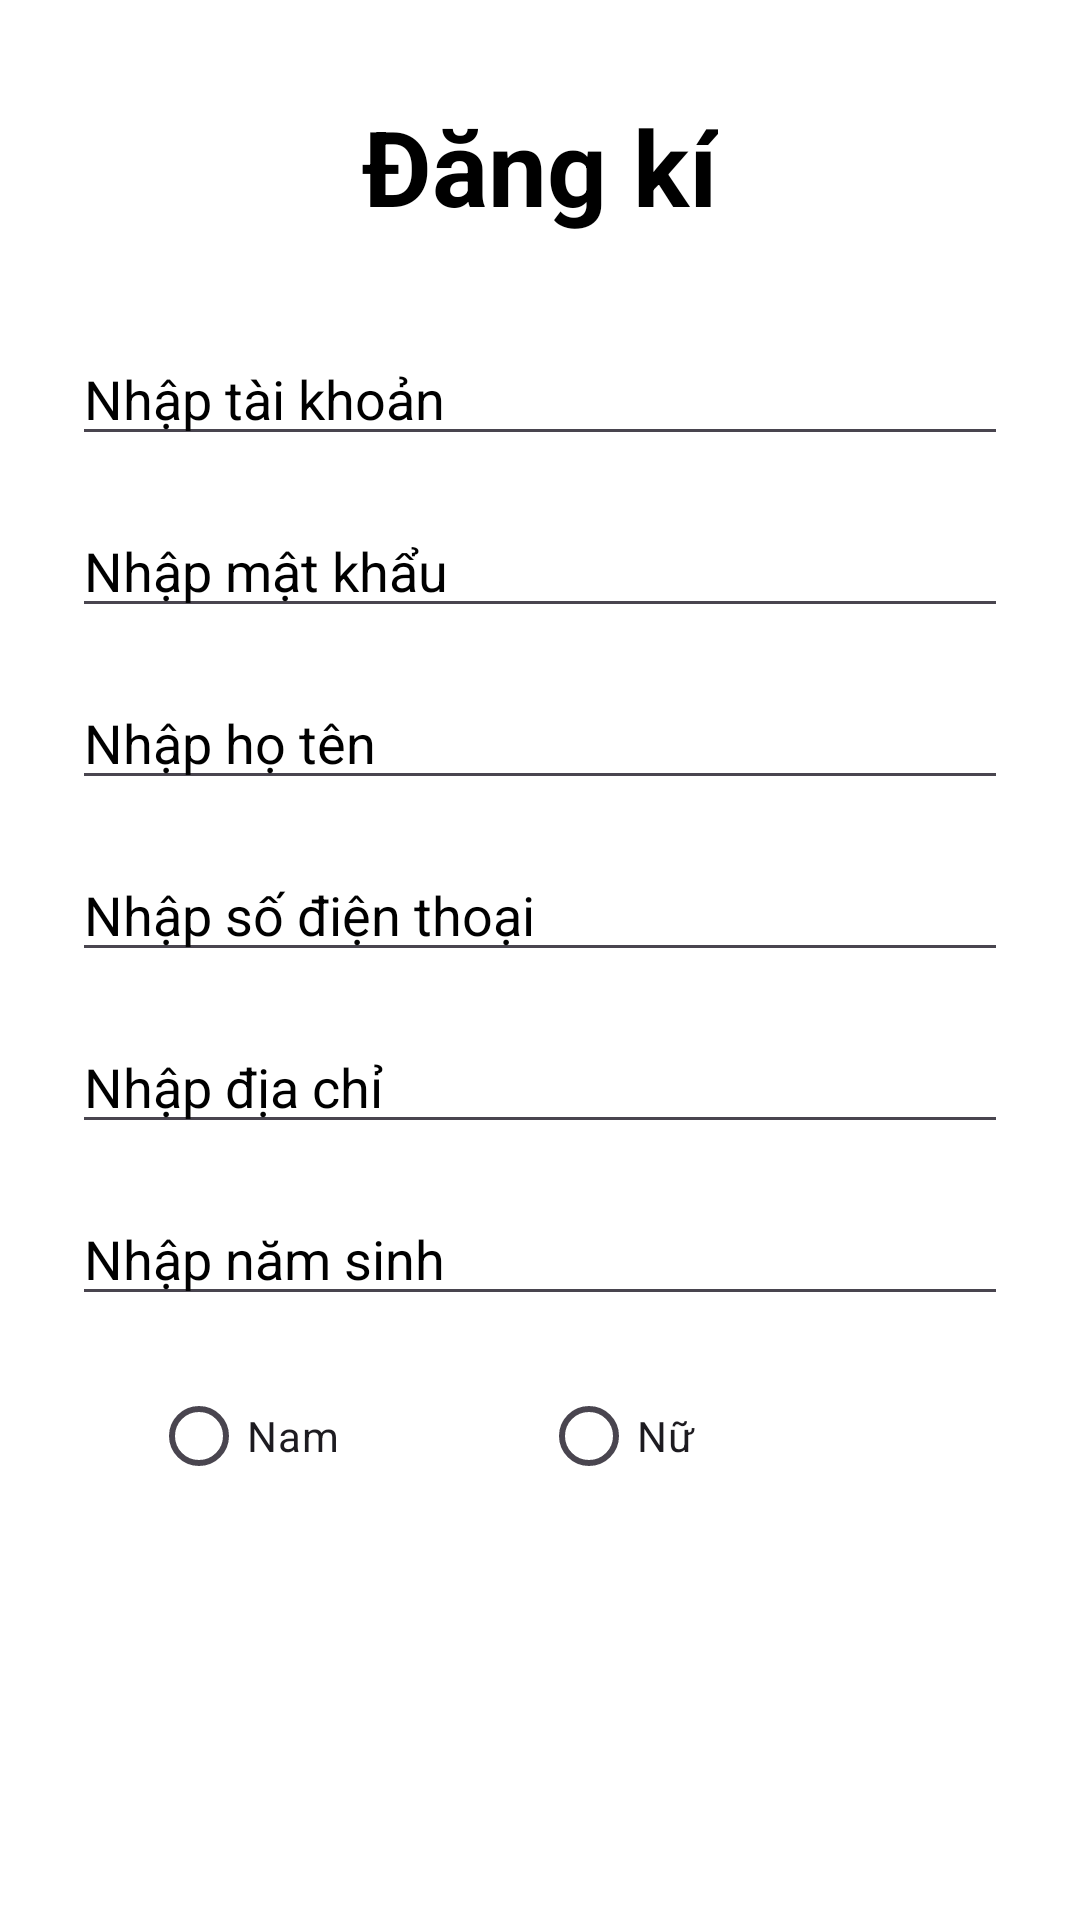

Android layout source for this screen:
<!-- AndroidManifest.xml: application theme Theme.Baotrimaylanh -->
<!-- res/layout/activity_dang_ki.xml -->
<?xml version="1.0" encoding="utf-8"?>
<androidx.constraintlayout.widget.ConstraintLayout xmlns:android="http://schemas.android.com/apk/res/android"
    xmlns:app="http://schemas.android.com/apk/res-auto"
    xmlns:tools="http://schemas.android.com/tools"
    android:background="@color/white"
    android:layout_width="match_parent"
    android:layout_height="match_parent"

    tools:context=".activity.DangKiActivity">

    <TextView
        android:id="@+id/tvTitle"
        android:layout_width="wrap_content"
        android:layout_height="wrap_content"
        android:layout_marginTop="32dp"
        android:text="Đăng kí"
        android:textColor="@color/black"
        android:textSize="35dp"
        android:textStyle="bold"
        app:layout_constraintEnd_toEndOf="parent"
        app:layout_constraintStart_toStartOf="parent"
        app:layout_constraintTop_toTopOf="parent">

    </TextView>


   
    <EditText
        android:id="@+id/edtUsername"
        android:layout_width="match_parent"
        android:layout_height="wrap_content"
        android:layout_marginStart="24dp"
        android:layout_marginTop="32dp"
        android:layout_marginEnd="24dp"
        android:hint="Nhập tài khoản"
        android:textColorHint="@color/black"
        android:textColor="@color/black"
        app:layout_constraintEnd_toEndOf="parent"
        app:layout_constraintStart_toStartOf="parent"
        app:layout_constraintTop_toBottomOf="@+id/tvTitle"></EditText>

    <EditText
        android:id="@+id/edtPassword"
        android:layout_width="match_parent"
        android:layout_height="wrap_content"
        android:layout_marginStart="24dp"
        android:layout_marginTop="16dp"
        android:layout_marginEnd="24dp"
        android:hint="Nhập mật khẩu"
        android:textColor="@color/black"
        android:inputType="textPassword"
        android:textColorHint="@color/black"
        app:layout_constraintEnd_toEndOf="parent"
        app:layout_constraintStart_toStartOf="parent"
        app:layout_constraintTop_toBottomOf="@+id/edtUsername"></EditText>

    <EditText
        android:id="@+id/edtName"
        android:layout_width="match_parent"
        android:layout_height="wrap_content"
        android:layout_marginStart="24dp"
        android:layout_marginTop="16dp"
        android:layout_marginEnd="24dp"
        android:hint="Nhập họ tên"
        android:inputType="text"
        android:textColor="@color/black"
        android:textColorHint="@color/black"
        app:layout_constraintEnd_toEndOf="parent"
        app:layout_constraintStart_toStartOf="parent"
        app:layout_constraintTop_toBottomOf="@+id/edtPassword"></EditText>

    <EditText
        android:id="@+id/edtSdt"
        android:layout_width="match_parent"
        android:layout_height="wrap_content"
        android:layout_marginStart="24dp"
        android:layout_marginTop="16dp"
        android:layout_marginEnd="24dp"
        android:hint="Nhập số điện thoại"
        android:textColor="@color/black"
        android:inputType="text"
        android:textColorHint="@color/black"
        app:layout_constraintEnd_toEndOf="parent"
        app:layout_constraintStart_toStartOf="parent"
        app:layout_constraintTop_toBottomOf="@+id/edtName"></EditText>

    <EditText
        android:id="@+id/edtDiaChi"
        android:layout_width="match_parent"
        android:layout_height="wrap_content"
        android:layout_marginStart="24dp"
        android:layout_marginTop="16dp"
        android:layout_marginEnd="24dp"
        android:hint="Nhập địa chỉ"
        android:textColor="@color/black"
        android:inputType="text"
        android:textColorHint="@color/black"
        app:layout_constraintEnd_toEndOf="parent"
        app:layout_constraintHorizontal_bias="0.0"
        app:layout_constraintStart_toStartOf="parent"
        app:layout_constraintTop_toBottomOf="@+id/edtSdt"></EditText>

    <EditText
        android:id="@+id/edtNamSinh"
        android:layout_width="match_parent"
        android:layout_height="wrap_content"
        android:layout_marginStart="24dp"
        android:layout_marginTop="16dp"
        android:layout_marginEnd="24dp"
        android:hint="Nhập năm sinh"
        android:textColor="@color/black"
        android:inputType="number"
        android:textColorHint="@color/black"
        app:layout_constraintEnd_toEndOf="parent"
        app:layout_constraintHorizontal_bias="0.0"
        app:layout_constraintStart_toStartOf="parent"
        app:layout_constraintTop_toBottomOf="@+id/edtDiaChi"></EditText>

    <RadioGroup
        android:id="@+id/radioG"
        android:layout_width="match_parent"
        android:layout_height="wrap_content"
        android:layout_marginStart="24dp"
        android:layout_marginTop="16dp"
        android:layout_marginEnd="24dp"
        android:gravity="center"
        android:orientation="horizontal"
        app:layout_constraintEnd_toEndOf="parent"
        app:layout_constraintStart_toStartOf="parent"
        app:layout_constraintTop_toBottomOf="@+id/edtNamSinh">

        <RadioButton
            android:id="@+id/radNam"
            android:layout_width="130dp"
            android:layout_height="wrap_content"
            android:layout_gravity="left"
            android:text="Nam"></RadioButton>

        <RadioButton
            android:id="@+id/radNu"
            android:layout_width="129dp"
            android:layout_height="wrap_content"
            android:text="Nữ"></RadioButton>
    </RadioGroup>

    <androidx.appcompat.widget.AppCompatButton
        android:id="@+id/buttonRegis"
        android:layout_width="match_parent"
        android:layout_height="wrap_content"
        android:layout_marginLeft="24dp"

        android:layout_marginTop="56dp"
        android:layout_marginRight="24dp"
        android:background="@drawable/button_maucam_tron"

        android:text="ĐĂng kí"
        android:textColor="@color/white"
        android:textSize="20dp"
        app:layout_constraintEnd_toEndOf="parent"
        app:layout_constraintStart_toStartOf="parent"
        app:layout_constraintTop_toBottomOf="@+id/radioG"
        tools:ignore="MissingConstraints" />

    <TextView
        android:id="@+id/backToLogin"
        android:layout_width="wrap_content"
        android:layout_height="wrap_content"
        android:layout_marginTop="40dp"
        android:text="Trở lại trang đăng nhập"
        android:textColor="@color/black"
        android:textSize="15dp"
        android:textStyle="italic"
        app:layout_constraintEnd_toEndOf="parent"
        app:layout_constraintHorizontal_bias="0.498"
        app:layout_constraintStart_toStartOf="parent"
        app:layout_constraintTop_toBottomOf="@+id/buttonRegis">

    </TextView>
</androidx.constraintlayout.widget.ConstraintLayout>
<!-- resources referenced by this layout -->
<resources>
  <color name="black">#FF000000</color>
  <color name="white">#FFFFFFFF</color>
  <style name="Theme.Baotrimaylanh" parent="Base.Theme.Baotrimaylanh" />
  <style name="Base.Theme.Baotrimaylanh" parent="Theme.Material3.DayNight.NoActionBar">
          
          
      </style>
</resources>
